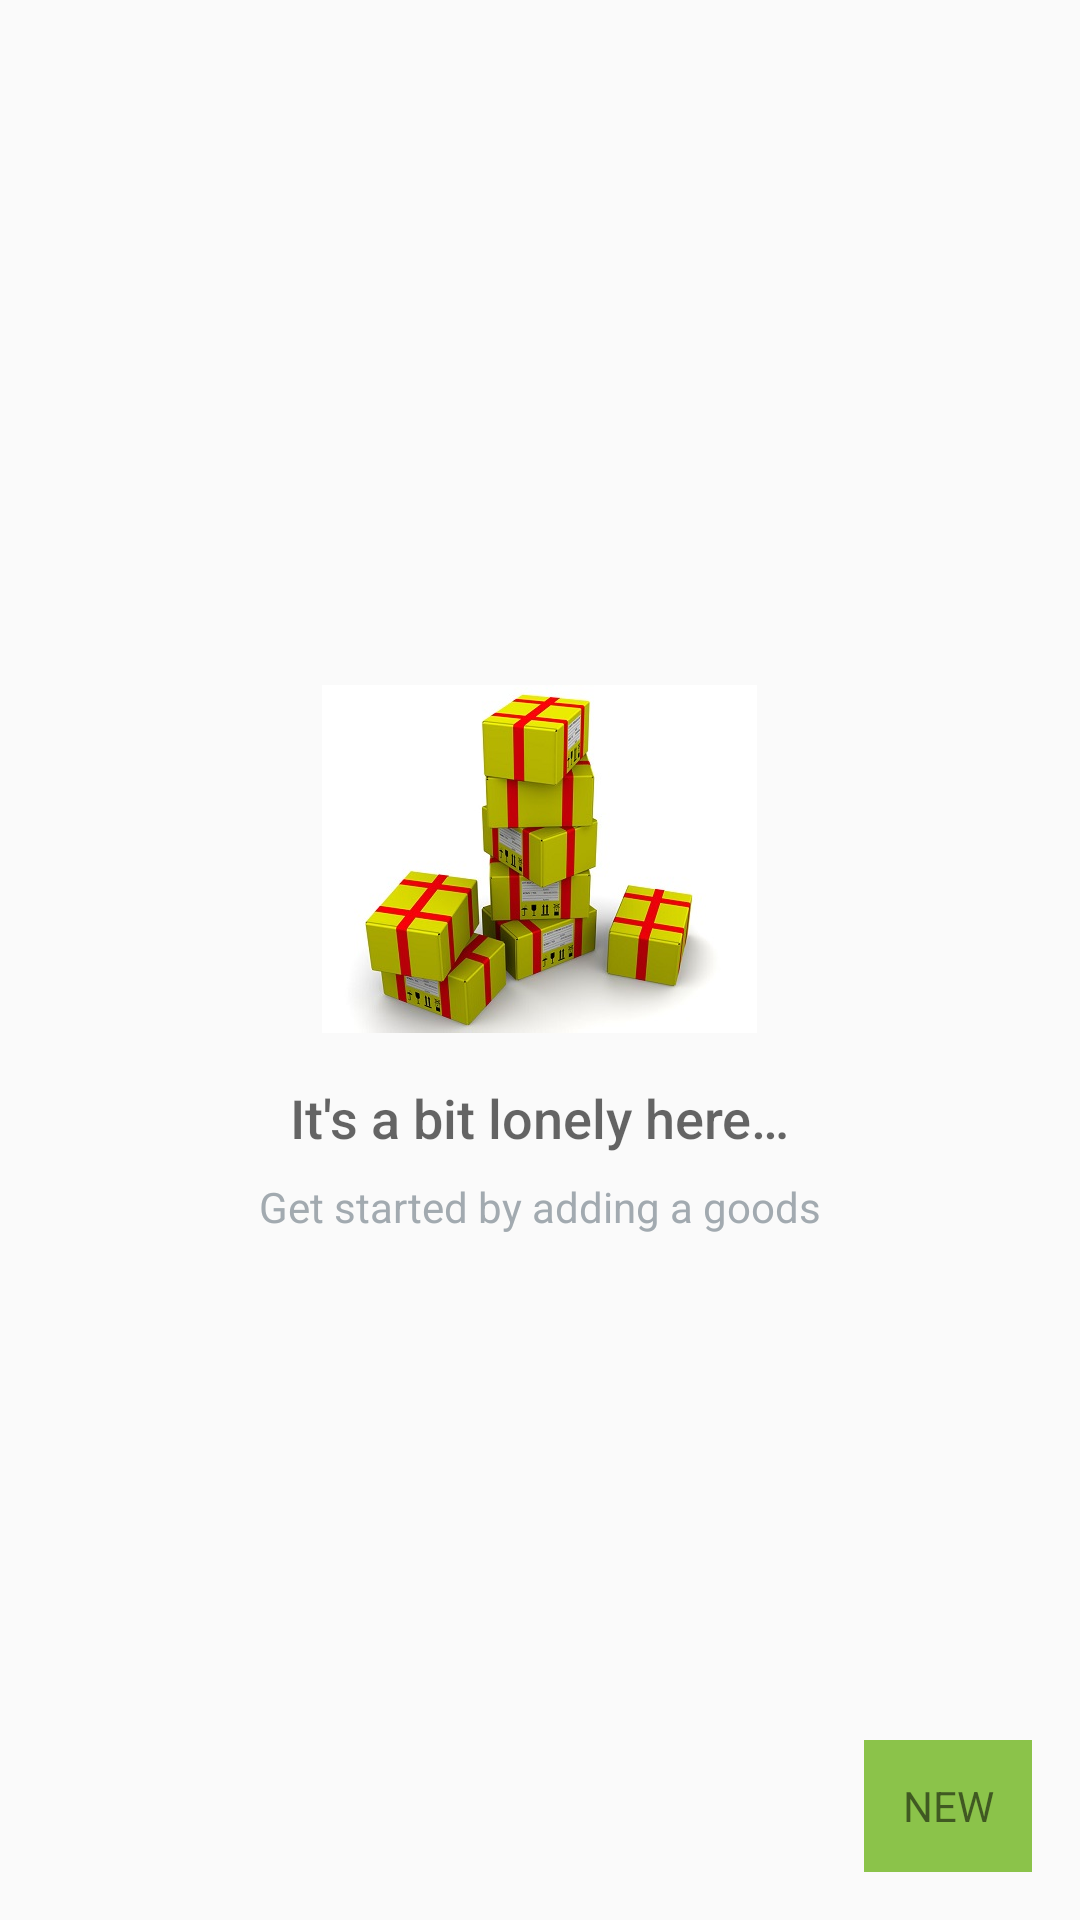

Here is an Android app screen rendered from its layout file. Give the layout XML and the strings, colors and styles it references.
<!-- AndroidManifest.xml: application theme AppTheme -->
<!-- res/layout/activity_catalog.xml -->
<?xml version="1.0" encoding="utf-8"?>
<RelativeLayout
    xmlns:android="http://schemas.android.com/apk/res/android"
    xmlns:tools="http://schemas.android.com/tools"
    android:layout_width="match_parent"
    android:layout_height="match_parent"
    tools:context=".CatalogActivity">

    <ListView
        android:id="@+id/list_view_goods"
        android:layout_width="match_parent"
        android:layout_height="match_parent" />
    
    <RelativeLayout
        android:id="@+id/empty_view"
        android:layout_width="wrap_content"
        android:layout_height="wrap_content"
        android:layout_centerInParent="true">

        <ImageView
            android:id="@+id/empty_shelter_image"
            android:layout_width="wrap_content"
            android:layout_height="wrap_content"
            android:layout_centerHorizontal="true"
            android:src="@drawable/ic_empty_shelter"/>

        <TextView
            android:id="@+id/empty_title_text"
            android:layout_width="wrap_content"
            android:layout_height="wrap_content"
            android:layout_below="@+id/empty_shelter_image"
            android:layout_centerHorizontal="true"
            android:fontFamily="sans-serif-medium"
            android:paddingTop="16dp"
            android:text="@string/empty_view_title_text"
            android:textAppearance="?android:textAppearanceMedium"/>

        <TextView
            android:id="@+id/empty_subtitle_text"
            android:layout_width="wrap_content"
            android:layout_height="wrap_content"
            android:layout_below="@+id/empty_title_text"
            android:layout_centerHorizontal="true"
            android:fontFamily="sans-serif"
            android:paddingTop="8dp"
            android:text="@string/empty_view_subtitle_text"
            android:textAppearance="?android:textAppearanceSmall"
            android:textColor="#A2AAB0"/>
    </RelativeLayout>

    <TextView
        android:id="@+id/fab"
        android:text="NEW"
        android:gravity="center"
        android:background="#8BC34A"
        android:layout_marginBottom="@dimen/activity_margin"
        android:layout_marginRight="@dimen/activity_margin"
        android:layout_width="56dp"
        android:layout_height="44dp"
        android:layout_alignParentBottom="true"
        android:layout_alignParentRight="true"
        android:layout_margin="@dimen/fab_margin"/>
</RelativeLayout>
<!-- resources referenced by this layout -->
<resources>
  <dimen name="activity_margin">16dp</dimen>
  <dimen name="fab_margin">16dp</dimen>
  <!-- drawable ic_empty_shelter: jpg bitmap (drawable-hdpi, 12730 bytes) -->
  <string name="empty_view_subtitle_text">Get started by adding a goods</string>
  <string name="empty_view_title_text">It\'s a bit lonely here…</string>
  <style name="AppTheme" parent="Theme.AppCompat.Light.DarkActionBar">
          <item name="colorPrimary">@color/colorPrimary</item>
          <item name="colorPrimaryDark">@color/colorPrimaryDark</item>
          <item name="colorAccent">@color/colorAccent</item>
      </style>
  <color name="colorPrimary">#8BC34A</color>
  <color name="colorPrimaryDark">#689F38</color>
  <color name="colorAccent">#8BC34A</color>
</resources>
